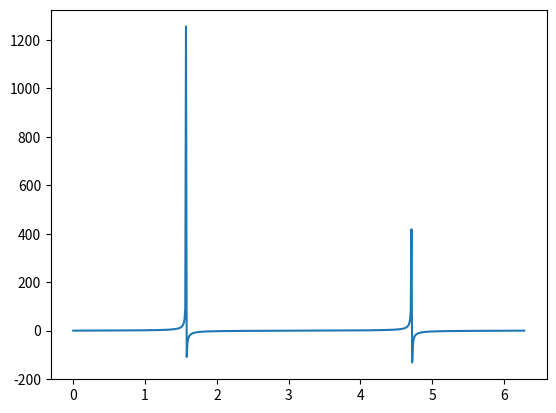

Source code (Python):
import numpy as np
import matplotlib.pyplot as plt
import matplotlib.animation as animation

fig, ax = plt.subplots()

x = np.arange(0, 2*np.pi, 0.01)
line, = ax.plot(x, np.tan(x))


def animate(i):
    line.set_ydata(np.tan(x + i / 20))  # update the data.
    return line,


ani = animation.FuncAnimation(
    fig, animate, interval=10, blit=True, save_count=50)

plt.show()